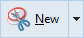
Task: This process consists of E2E automation topics ranging from the variables and arguments to Invoke Method and Invoke Code in Studio
Workflow: UiARD_OnElementAppearVanish

Step 1: On Element Appear 'check box  New' on the check box 'New' in window 'Snipping Tool' (snippingtool.exe) (repeated 2 times)

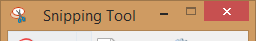
Step 3: On Element Vanish 'check box  New' on the element in window 'Snipping Tool' (snippingtool.exe)
